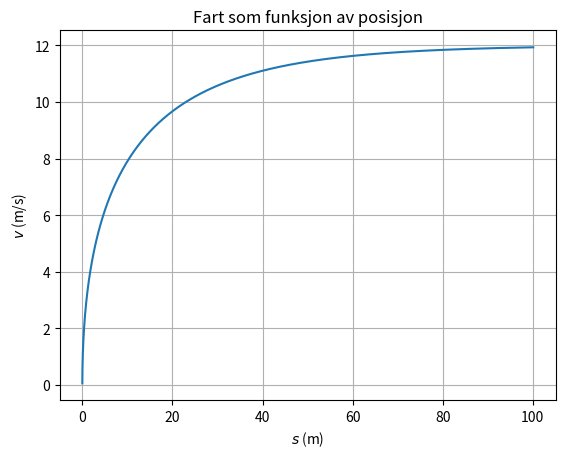

This chart was generated by the following Python code:
#%%
# Programmet beregner bevegelsen til en 100-meter-løper
# som akselererer ut fra en startblokk. Bevegelsen
# presenteres som en v-s-graf.

import numpy as np
import matplotlib.pyplot as plt

# Informasjon om bevegelsen
s = 0  # startposisjon, m
v = 0  # startfart, m/s
t = 0  # starttid, s

# Simuleringsteknisk
s_slutt = 100    # sluttposisjon, m
dt = 0.01        # lengde på tidssteg, s
s_verdier = []  # liste med verdier for posisjon
v_verdier = []  # liste med verdier for fart

def a(v): # akselerasjonen er en funksjon av farten
  aks = -0.5*v + 6  # beregner akselerasjonen
  return aks        # returnerer akselerasjonen

# Løkka regner ut ny akselerasjon, fart og posisjon
# til løperen for hvert tidssteg
while s < s_slutt:     # etter 100 m er løpet over
  v = v + a(v)*dt      # beregner ny fart
  s = s + v*dt         # beregner ny posisjon
  t = t + dt           # øker tiden med dt
  s_verdier.append(s)  # legger s inn i posisjonslisten
  v_verdier.append(v)  # legger v inn i fartslisten

# Tegning av graf
plt.plot(s_verdier, v_verdier)              # lager grafen
plt.title("Fart som funksjon av posisjon")  # tittel på grafen
plt.xlabel("$s$ (m)")                       # x-akse-tittel
plt.ylabel("$v$ (m/s)")                     # y-akse-tittel
plt.grid()                                  # viser rutenett
plt.show()                                  # viser grafen
print("Løperen bruker: ", t, " sekunder på 100m")
# %%
